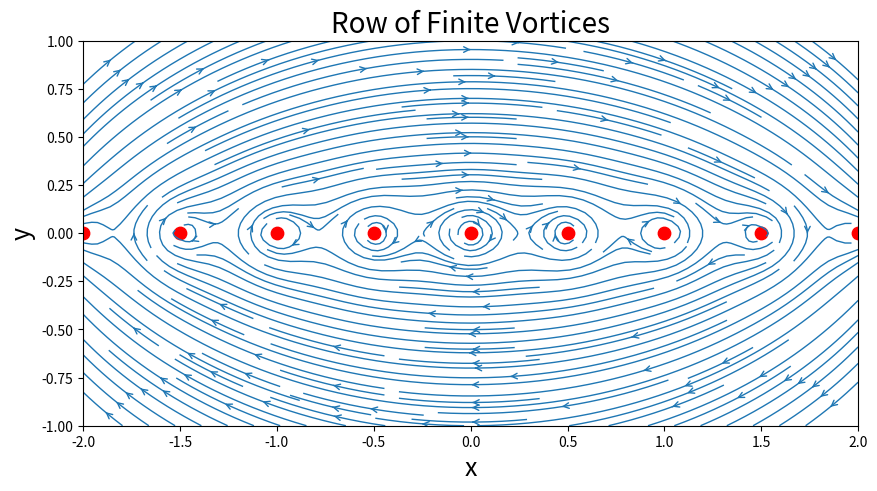
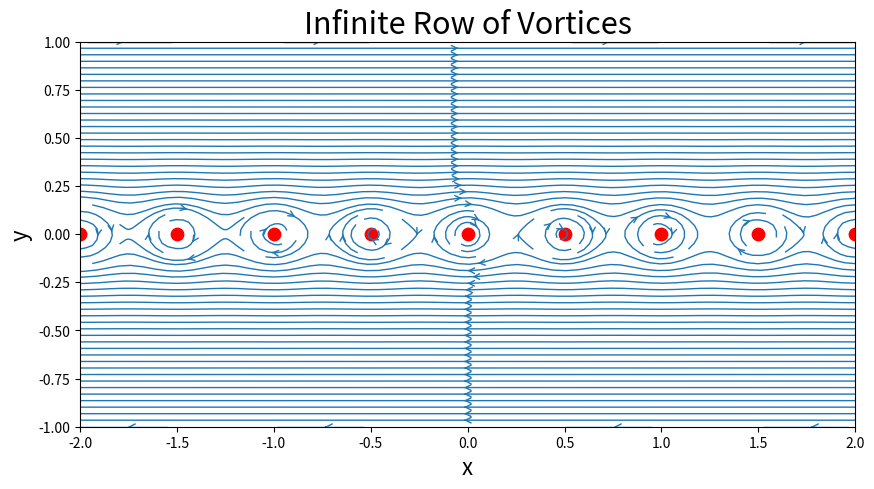

Write Python code to recreate these figures, in order.
#First, we import python libraries 
import numpy as np
import matplotlib.pyplot as plt
from math import *

#Create a grid mesh 

N=50                          # number of grid points 
xstart,xend = -2.0,2.0        # x boundaries
ystart, yend = -1.0,1.0       # y boudaries 
x=np.linspace(xstart,xend,N)  # x direnction 1D array 
y=np.linspace(ystart,yend,N)  # y direction 1D array 
X,Y=np.meshgrid(x,y)          # mesh grid created 

#define function to compute the velocity components
def getVelocityVortex(strength,xv,yv,X,Y):
    u = + strength/(2*pi)*(Y-yv)/((X-xv)**2+(Y-yv)**2)
    v = - strength/(2*pi)*(X-xv)/((X-xv)**2+(Y-yv)**2)
    return u,v

#define function to compute the stream function     
def getStreamFunctionVortex(strength,xv,yv,X,Y):
    psi = strength/(4*pi)*np.log((X-xv)**2+(Y-yv)**2)
    return psi 
    
gamma = 5.0                   #strength of vortex (same for all) 


#--------Finite row of vortices---------------------------------


#we need to initialize u,v, and psi by assigning 0 arrays 
#Note, np arrays will be used instead of lists because arrays are faster for..
#..computation and require less memory allocation 
uvortex=np.zeros((N,N),dtype=float)
vvortex=np.zeros((N,N),dtype=float) 
psivortex=np.zeros((N,N),dtype=float)

#then we should assign a fixed y-coordinate since its a row only..
#..the xcoordinate will vary but will be spaced evenly 
numbervortices = 9                               #number of vortices to be plotted 
xvortex=np.linspace(xstart,xend,numbervortices)  #location of vortices in the x-direction
yvortex = np.zeros(numbervortices)               #location of vortices in the y-direction  

#apply a for loop to calculate u,v, and psi for every ith vortex 
for i in range(0,numbervortices):
    uvortex_init,vvortex_init = getVelocityVortex(gamma,xvortex[i],yvortex[i],X,Y)
    uvortex= uvortex + uvortex_init
    vvortex= vvortex + vvortex_init
    
    psivortex_init= getStreamFunctionVortex(gamma,xvortex[i],yvortex[i],X,Y)
    psivortex= psivortex + psivortex_init

#plot row of vortices 
size = 10
plt.figure(figsize=(size,(yend-ystart)/(xend-xstart)*size))
plt.xlim(xstart, xend)
plt.ylim(ystart, yend)
plt.xlabel('x', fontsize=18)
plt.ylabel('y', fontsize=18)
plt.title('Row of Finite Vortices',fontsize=20)
plt.streamplot(X,Y,uvortex,vvortex,\
              density=2.0,linewidth=1,arrowsize=1,arrowstyle='->')
plt.scatter(xvortex,yvortex,c='r',s=80,marker = 'o')


#--------------infinite vortices---------------------------------


a0 = (xend-xstart)/(numbervortices-1)

def getInfVelocityVortex(strength,a,X,Y):
    uinf = + strength/(2*a)*np.sinh(2*pi*Y/a)/(np.cosh(2*pi*Y/a)-np.cos(2*pi*X/a))
    vinf = - strength/(2*a)*np.sin(2*pi*X/a)/(np.cosh(2*pi*Y/a)-np.cos(2*pi*X/a))
    return uinf, vinf

uinfvortex,vinfvortex=getInfVelocityVortex(gamma,a0,X,Y)

#plot

size=10
plt.figure(figsize=(size, (yend-ystart)/(xend-xstart)*size))
plt.xlim(xstart, xend)
plt.ylim(ystart, yend)
plt.xlabel('x', fontsize = 16)
plt.ylabel('y', fontsize = 16)
plt.title('Infinite Row of Vortices', fontsize =22)
plt.streamplot(X,Y,uinfvortex,vinfvortex,\
                density = 2.0, linewidth = 1, arrowsize=1, arrowstyle='->')
plt.scatter(xvortex,yvortex,c='r',s=80,marker='o')
plt.show()



        






